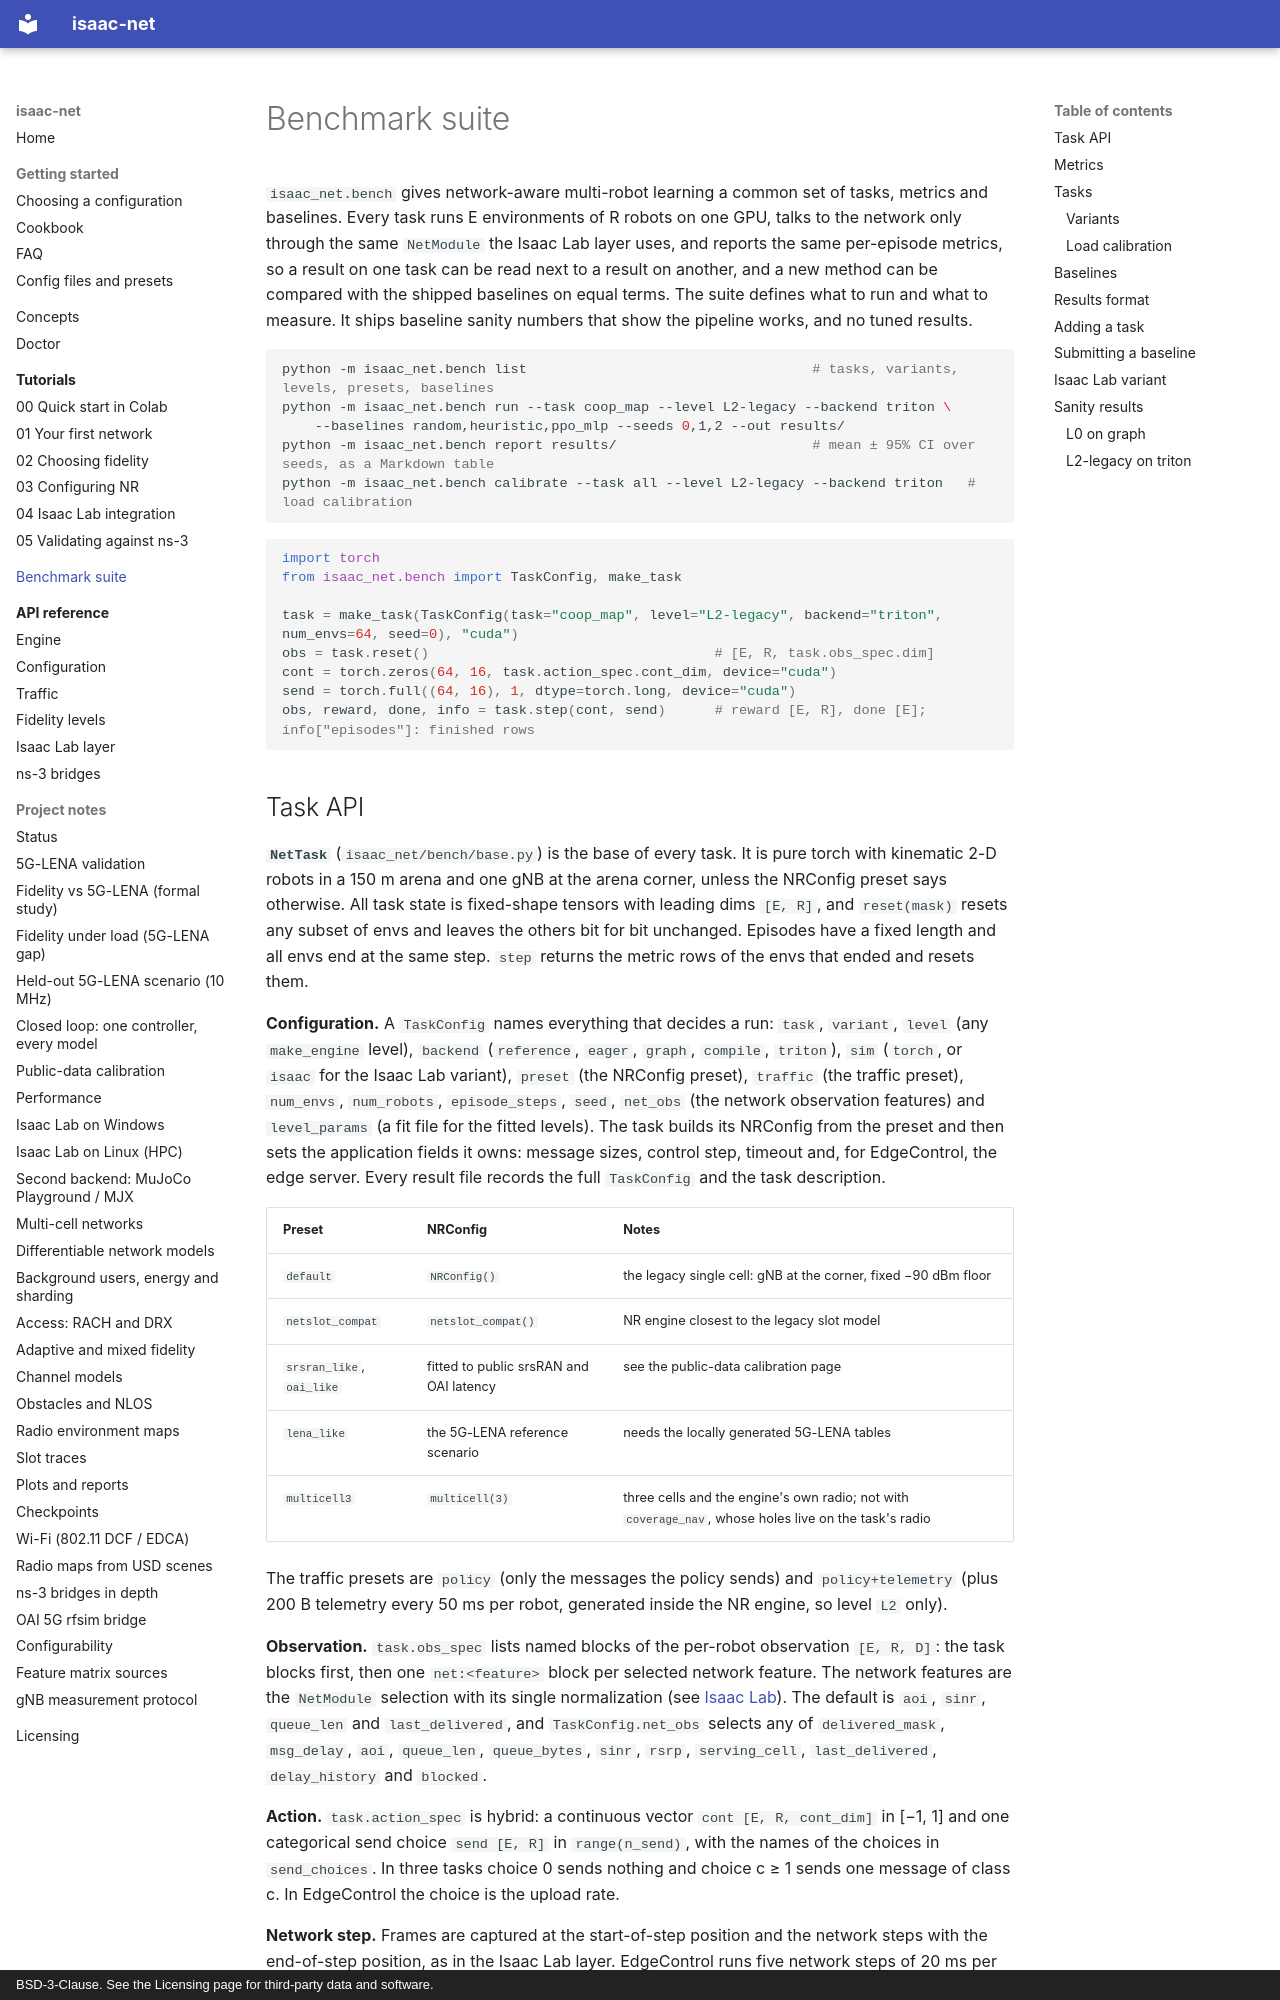

repository: ZzZTripleZzZ/isaac-net · page: benchmark-suite/index.html · generator: mkdocs · copyright: BSD-3-Clause. See the Licensing page for third-party data and software.

# Benchmark suite

`isaac_net.bench` gives network-aware multi-robot learning a common set of tasks, metrics and baselines. Every task runs E environments of R robots on one GPU, talks to the network only through the same `NetModule` the Isaac Lab layer uses, and reports the same per-episode metrics, so a result on one task can be read next to a result on another, and a new method can be compared with the shipped baselines on equal terms. The suite defines what to run and what to measure. It ships baseline sanity numbers that show the pipeline works, and no tuned results.

```bash
python -m isaac_net.bench list                                   # tasks, variants, levels, presets, baselines
python -m isaac_net.bench run --task coop_map --level L2-legacy --backend triton \
    --baselines random,heuristic,ppo_mlp --seeds 0,1,2 --out results/
python -m isaac_net.bench report results/                        # mean ± 95% CI over seeds, as a Markdown table
python -m isaac_net.bench calibrate --task all --level L2-legacy --backend triton   # load calibration
```

```python
import torch
from isaac_net.bench import TaskConfig, make_task

task = make_task(TaskConfig(task="coop_map", level="L2-legacy", backend="triton", num_envs=64, seed=0), "cuda")
obs = task.reset()                                   # [E, R, task.obs_spec.dim]
cont = torch.zeros(64, 16, task.action_spec.cont_dim, device="cuda")
send = torch.full((64, 16), 1, dtype=torch.long, device="cuda")
obs, reward, done, info = task.step(cont, send)      # reward [E, R], done [E]; info["episodes"]: finished rows
```
